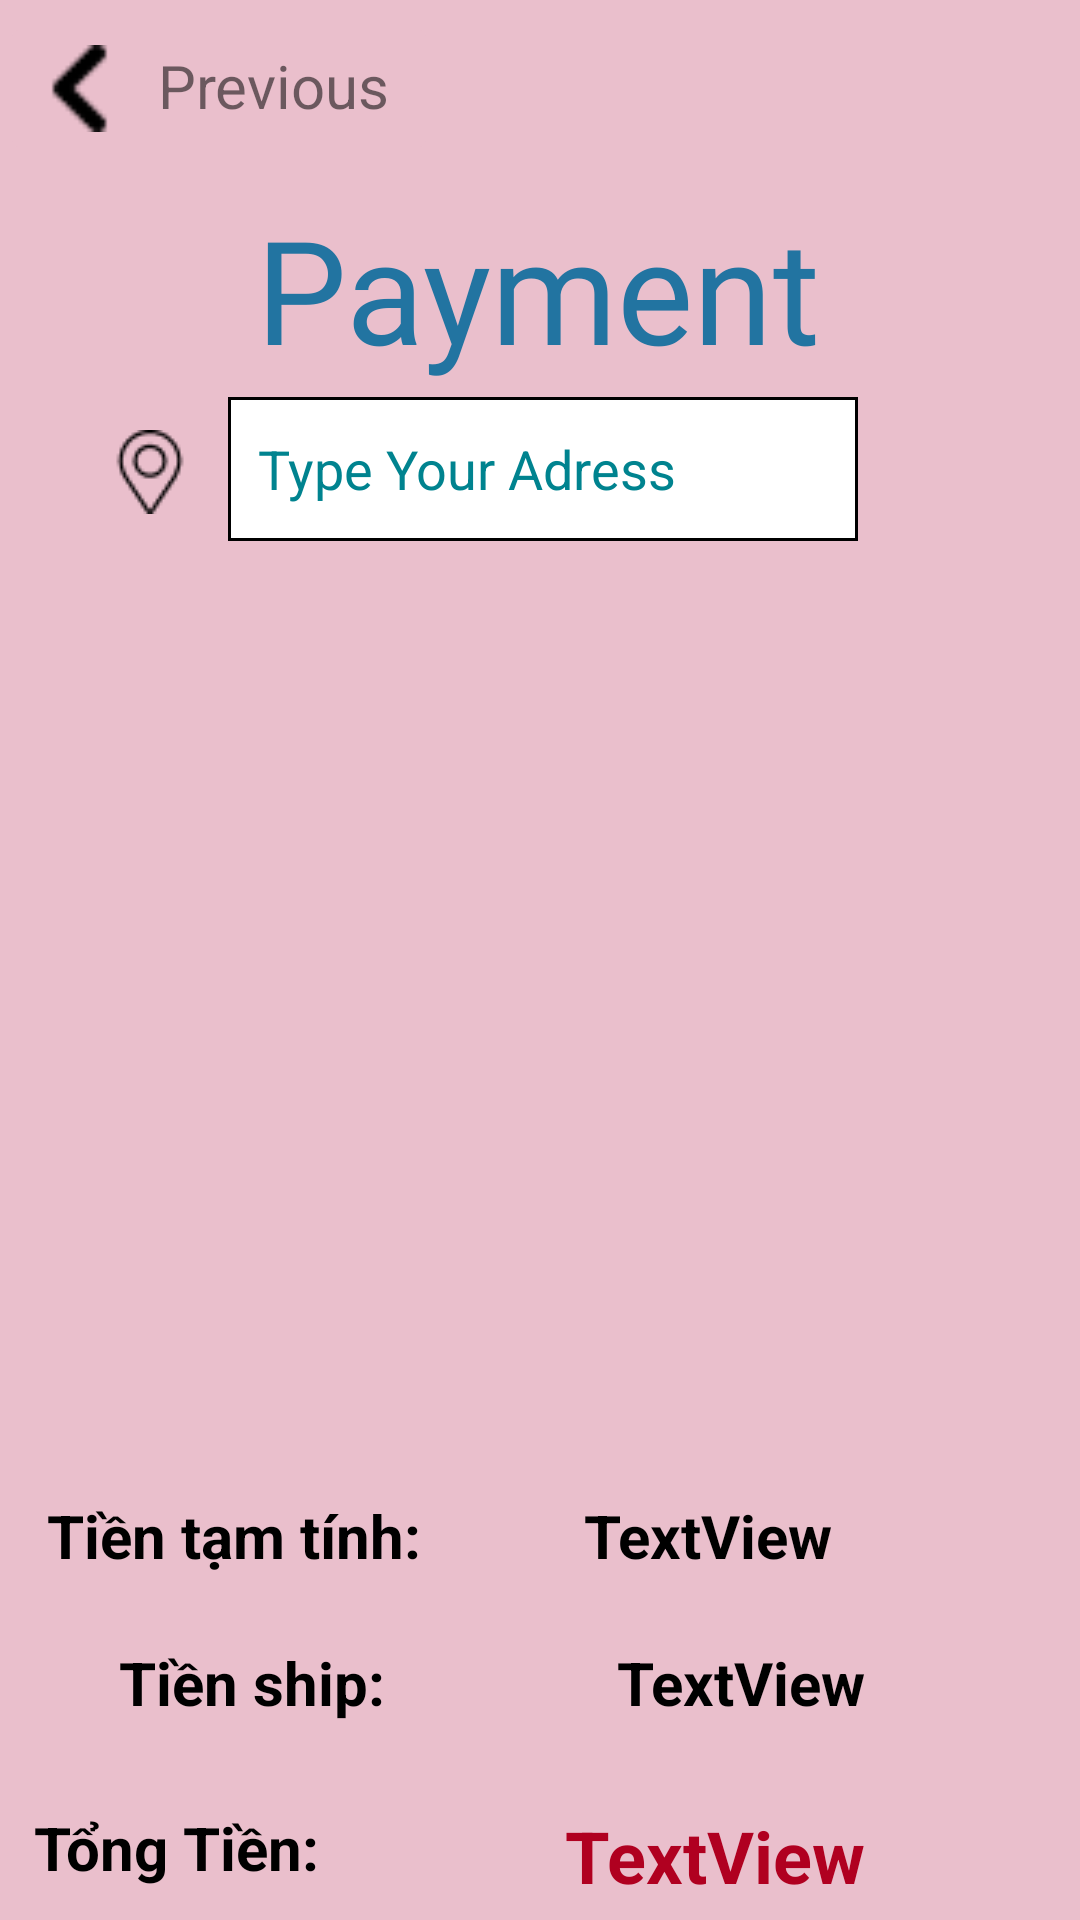

Android layout source for this screen:
<!-- AndroidManifest.xml: application theme Theme.ALP_COFFEE -->
<!-- res/layout/activity_payment.xml -->
<?xml version="1.0" encoding="utf-8"?>
<androidx.constraintlayout.widget.ConstraintLayout xmlns:android="http://schemas.android.com/apk/res/android"
    xmlns:app="http://schemas.android.com/apk/res-auto"
    xmlns:tools="http://schemas.android.com/tools"
    android:id="@+id/payment"
    android:layout_width="match_parent"
    android:layout_height="match_parent"
    android:background="#EABFCC">

    <TextView
        android:id="@+id/textView5"
        android:layout_width="wrap_content"
        android:layout_height="wrap_content"
        android:layout_marginTop="64dp"
        android:fontFamily="@font/markazi_text"
        android:text="@string/payment"
        android:textColor="#2274A1"
        android:textSize="48sp"
        app:layout_constraintEnd_toEndOf="parent"
        app:layout_constraintHorizontal_bias="0.497"
        app:layout_constraintStart_toStartOf="parent"
        app:layout_constraintTop_toTopOf="parent" />

    <EditText
        android:id="@+id/Search"
        android:layout_width="wrap_content"
        android:layout_height="wrap_content"
        android:layout_marginTop="4dp"
        android:autofillHints=""
        android:background="@drawable/vien"
        android:ems="10"
        android:hint="@string/type_your_adress"
        android:inputType="textPersonName"
        android:minHeight="48dp"
        android:textColorHint="#00838F"
        app:layout_constraintEnd_toEndOf="@+id/textView5"
        app:layout_constraintHorizontal_bias="0.434"
        app:layout_constraintStart_toStartOf="@+id/textView5"
        app:layout_constraintTop_toBottomOf="@+id/textView5" />

    <ImageView
        android:id="@+id/imageView2"
        android:layout_width="wrap_content"
        android:layout_height="wrap_content"
        android:layout_marginEnd="12dp"
        android:contentDescription="@string/todo"
        app:layout_constraintBottom_toBottomOf="@+id/Search"
        app:layout_constraintEnd_toStartOf="@+id/Search"
        app:layout_constraintTop_toTopOf="@+id/Search"
        app:layout_constraintVertical_bias="0.55"
        app:srcCompat="@drawable/pin_1" />

    <Button
        android:id="@+id/btnTT"
        android:layout_width="228dp"
        android:layout_height="59dp"
        android:layout_marginTop="8dp"
        android:backgroundTint="#69CA90"
        android:fontFamily="@font/markazi_text"
        android:text="@string/pay_up"
        android:textColor="#000000"
        android:textSize="32sp"
        app:layout_constraintEnd_toEndOf="@+id/rcVP"
        app:layout_constraintHorizontal_bias="0.549"
        app:layout_constraintStart_toStartOf="@+id/rcVP"
        app:layout_constraintTop_toBottomOf="@+id/textView19" />

    <ImageButton
        android:id="@+id/previousBtn"
        android:layout_width="146dp"
        android:layout_height="51dp"
        android:layout_marginTop="4dp"
        android:backgroundTint="#EABFCC"
        android:contentDescription="@string/todopre"
        app:layout_constraintEnd_toEndOf="parent"
        app:layout_constraintHorizontal_bias="0.0"
        app:layout_constraintStart_toStartOf="parent"
        app:layout_constraintTop_toTopOf="parent"
        tools:ignore="SpeakableTextPresentCheck,ImageContrastCheck,DuplicateSpeakableTextCheck" />

    <ImageView
        android:id="@+id/imageView7"
        android:layout_width="37dp"
        android:layout_height="29dp"
        android:layout_marginStart="8dp"
        android:layout_marginTop="25dp"
        android:layout_marginBottom="25dp"
        app:layout_constraintBottom_toBottomOf="@+id/previousBtn"
        app:layout_constraintStart_toStartOf="@+id/previousBtn"
        app:layout_constraintTop_toTopOf="@+id/previousBtn"
        app:srcCompat="@drawable/previous_1" />

    <TextView
        android:id="@+id/textView10"
        android:layout_width="wrap_content"
        android:layout_height="wrap_content"
        android:layout_marginTop="16dp"
        android:layout_marginEnd="16dp"
        android:layout_marginBottom="16dp"
        android:text="Previous"
        android:textSize="20sp"
        app:layout_constraintBottom_toBottomOf="@+id/previousBtn"
        app:layout_constraintEnd_toEndOf="@+id/previousBtn"
        app:layout_constraintTop_toTopOf="@+id/previousBtn"
        app:layout_constraintVertical_bias="0.625" />

    <androidx.recyclerview.widget.RecyclerView
        android:id="@+id/rcVP"
        android:layout_width="399dp"
        android:layout_height="306dp"
        android:layout_marginTop="8dp"
        app:layout_constraintEnd_toEndOf="@+id/Search"
        app:layout_constraintHorizontal_bias="0.505"
        app:layout_constraintStart_toStartOf="@+id/Search"
        app:layout_constraintTop_toBottomOf="@+id/Search" />

    <TextView
        android:id="@+id/textView14"
        android:layout_width="129dp"
        android:layout_height="33dp"
        android:layout_marginStart="16dp"
        android:layout_marginTop="4dp"
        android:text="Tiền tạm tính: "
        android:textAlignment="center"
        android:textColor="@color/black"
        android:textSize="20sp"
        android:textStyle="bold"
        app:layout_constraintStart_toStartOf="parent"
        app:layout_constraintTop_toBottomOf="@+id/rcVP" />

    <TextView
        android:id="@+id/textView15"
        android:layout_width="149dp"
        android:layout_height="44dp"
        android:text="TextView"
        android:textAlignment="center"
        android:textColor="@color/black"
        android:textSize="20sp"
        android:textStyle="bold"
        app:layout_constraintBottom_toBottomOf="@+id/textView14"
        app:layout_constraintEnd_toEndOf="parent"
        app:layout_constraintHorizontal_bias="0.252"
        app:layout_constraintStart_toEndOf="@+id/textView14"
        app:layout_constraintTop_toTopOf="@+id/textView14"
        app:layout_constraintVertical_bias="0.0" />

    <TextView
        android:id="@+id/textView16"
        android:layout_width="117dp"
        android:layout_height="35dp"
        android:layout_marginStart="28dp"
        android:layout_marginTop="16dp"
        android:text="Tiền ship: "
        android:textAlignment="center"
        android:textColor="@color/black"
        android:textSize="20sp"
        android:textStyle="bold"
        app:layout_constraintStart_toStartOf="parent"
        app:layout_constraintTop_toBottomOf="@+id/textView14" />

    <TextView
        android:id="@+id/textView17"
        android:layout_width="148dp"
        android:layout_height="39dp"
        android:layout_marginStart="28dp"
        android:text="TextView"
        android:textAlignment="center"
        android:textColor="@color/black"
        android:textSize="20sp"
        android:textStyle="bold"
        app:layout_constraintBottom_toBottomOf="@+id/textView16"
        app:layout_constraintEnd_toEndOf="parent"
        app:layout_constraintHorizontal_bias="0.0"
        app:layout_constraintStart_toEndOf="@+id/textView16"
        app:layout_constraintTop_toTopOf="@+id/textView16"
        app:layout_constraintVertical_bias="0.0" />

    <TextView
        android:id="@+id/textView18"
        android:layout_width="122dp"
        android:layout_height="39dp"
        android:layout_marginTop="20dp"
        android:text="Tổng Tiền: "
        android:textAlignment="center"
        android:textColor="@color/black"
        android:textSize="20sp"
        android:textStyle="bold"
        app:layout_constraintStart_toStartOf="parent"
        app:layout_constraintTop_toBottomOf="@+id/textView16" />

    <TextView
        android:id="@+id/textView19"
        android:layout_width="229dp"
        android:layout_height="38dp"
        android:text="TextView"
        android:textAlignment="center"
        android:textColor="@color/design_default_color_error"
        android:textSize="24sp"
        android:textStyle="bold"
        app:layout_constraintBottom_toBottomOf="@+id/textView18"
        app:layout_constraintEnd_toEndOf="parent"
        app:layout_constraintHorizontal_bias="0.19"
        app:layout_constraintStart_toEndOf="@+id/textView18"
        app:layout_constraintTop_toTopOf="@+id/textView18"
        app:layout_constraintVertical_bias="0.0" />

</androidx.constraintlayout.widget.ConstraintLayout>
<!-- resources referenced by this layout -->
<resources>
  <!-- drawable pin_1: png bitmap (drawable, 667 bytes) -->
  <!-- drawable previous_1: png bitmap (drawable, 248 bytes) -->
  <!-- drawable vien (drawable) -->
  <?xml version="1.0" encoding="utf-8"?>
  <shape xmlns:android="http://schemas.android.com/apk/res/android" android:shape="rectangle">
      <solid
          android:color="#FFFFFF" >
      </solid>
      <stroke
          android:width="1dp"
          android:color="#000000" >
      </stroke>
      <padding
          android:left="10dp"
          android:top="10dp"
          android:right="10dp"
          android:bottom="10dp" >
      </padding>
  </shape>
  <string name="pay_up">Pay Up</string>
  <string name="payment">Payment</string>
  <string name="todo">TODO</string>
  <string name="todopre">TODO</string>
  <string name="type_your_adress">Type Your Adress</string>
  <style name="Theme.ALP_COFFEE" parent="Theme.MaterialComponents.DayNight.NoActionBar">
          
          <item name="colorPrimary">@color/purple_500</item>
          <item name="colorPrimaryVariant">@color/purple_700</item>
          <item name="colorOnPrimary">@color/white</item>
          
          <item name="colorSecondary">@color/teal_200</item>
          <item name="colorSecondaryVariant">@color/teal_700</item>
          <item name="colorOnSecondary">@color/black</item>
          
          <item name="android:statusBarColor" tools:targetApi="l">?attr/colorPrimaryVariant</item>
          
      </style>
  <!-- not gathered from this repository: default colours our renderer supplied (Android Studio template values) -->
  <color name="purple_500">#FF6200EE</color>
  <color name="purple_700">#FF3700B3</color>
  <color name="teal_200">#FF03DAC5</color>
  <color name="teal_700">#FF018786</color>
  <color name="black">#FF000000</color>
  <color name="white">#FFFFFFFF</color>
</resources>
